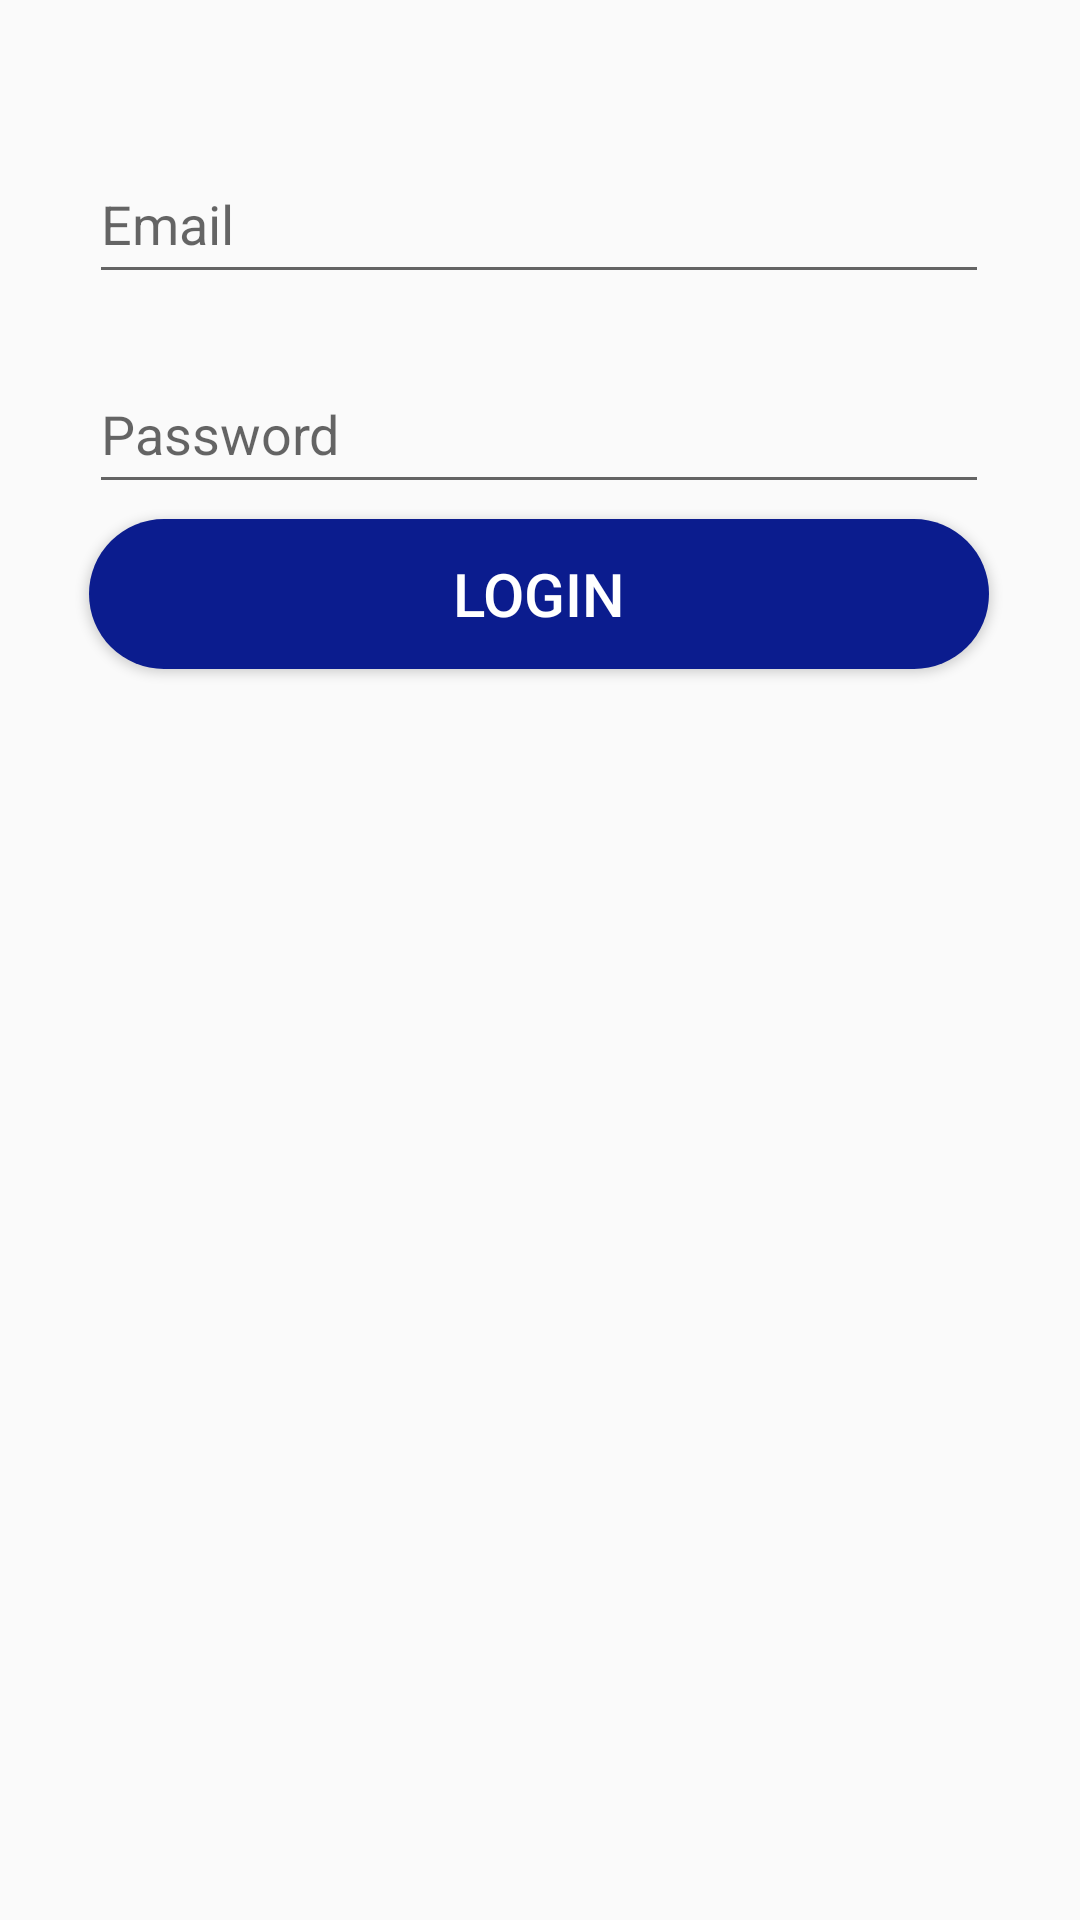

The Android layout XML behind this screen, and the referenced resources:
<!-- AndroidManifest.xml: application theme AppTheme.NoActionBar -->
<!-- res/layout/activity_login.xml -->
<?xml version="1.0" encoding="utf-8"?>
<androidx.constraintlayout.widget.ConstraintLayout 
    xmlns:android="http://schemas.android.com/apk/res/android"
    xmlns:app="http://schemas.android.com/apk/res-auto"
    xmlns:tools="http://schemas.android.com/tools"
    android:layout_width="match_parent"
    android:layout_height="match_parent"
    tools:context=".activity.LoginActivity">

    <EditText
        android:id="@+id/edtEmail"
        android:layout_width="@dimen/standart_button_width"
        android:layout_height="@dimen/standart_button_height"
        android:layout_marginStart="8dp"
        android:layout_marginLeft="8dp"
        android:layout_marginTop="48dp"
        android:layout_marginEnd="8dp"
        android:hint="@string/email_hint"
        android:inputType="textEmailAddress"
        app:layout_constraintEnd_toEndOf="parent"
        app:layout_constraintHorizontal_bias="0.494"
        app:layout_constraintStart_toStartOf="parent"
        app:layout_constraintTop_toTopOf="parent" />

    <EditText
        android:id="@+id/edtPassword"
        android:layout_width="@dimen/standart_button_width"
        android:layout_height="@dimen/standart_button_height"
        android:layout_marginTop="20dp"
        android:hint="@string/password"
        android:inputType="textPassword"
        app:layout_constraintEnd_toEndOf="parent"
        app:layout_constraintHorizontal_bias="0.495"
        app:layout_constraintStart_toStartOf="parent"
        app:layout_constraintTop_toBottomOf="@+id/edtEmail" />

    <Button
        android:id="@+id/btnLogin"
        style="@style/StandartButton"
        android:layout_width="@dimen/standart_button_width"
        android:layout_height="@dimen/standart_button_height"
        android:layout_marginTop="24dp"
        android:onClick="onLogin"
        android:text="@string/standart_button_login"
        app:layout_constraintEnd_toEndOf="parent"
        app:layout_constraintHorizontal_bias="0.495"
        app:layout_constraintStart_toStartOf="parent"
        app:layout_constraintTop_toBottomOf="@+id/edtPassword" />
</androidx.constraintlayout.widget.ConstraintLayout>
<!-- resources referenced by this layout -->
<resources>
  <dimen name="standart_button_height">50dp</dimen>
  <dimen name="standart_button_width">300dp</dimen>
  <string name="email_hint">Email</string>
  <string name="password">Password</string>
  <string name="standart_button_login">Login</string>
  <style name="StandartButton">
          <item name="android:background">@drawable/standart_button_rounded</item>
          <item name="android:textColor">@color/white</item>
          <item name="android:textSize">@dimen/standart_button_textSize</item>
          <item name="android:layout_gravity">center_horizontal</item>
          <item name="android:layout_margin">@dimen/standart_button_margin</item>
          <item name="android:foreground">?attr/selectableItemBackground</item>
          <item name="android:clickable">true</item>
      </style>
  <style name="AppTheme.NoActionBar">
          <item name="windowActionBar">false</item>
          <item name="windowNoTitle">true</item>
      </style>
  <!-- drawable standart_button_rounded (drawable) -->
  <?xml version="1.0" encoding="utf-8"?>
  <shape
      xmlns:android="http://schemas.android.com/apk/res/android"
      android:shape="rectangle"
      android:padding="10dp">
  
      <solid android:color="@color/colorAccent"/>
      <corners android:radius="@dimen/standart_button_radius"/>
  
  </shape>
  <color name="white">#ffffff</color>
  <dimen name="standart_button_textSize">20sp</dimen>
  <dimen name="standart_button_margin">5dp</dimen>
  <color name="colorAccent">#0b1c8e</color>
  <dimen name="standart_button_radius">50dp</dimen>
</resources>
